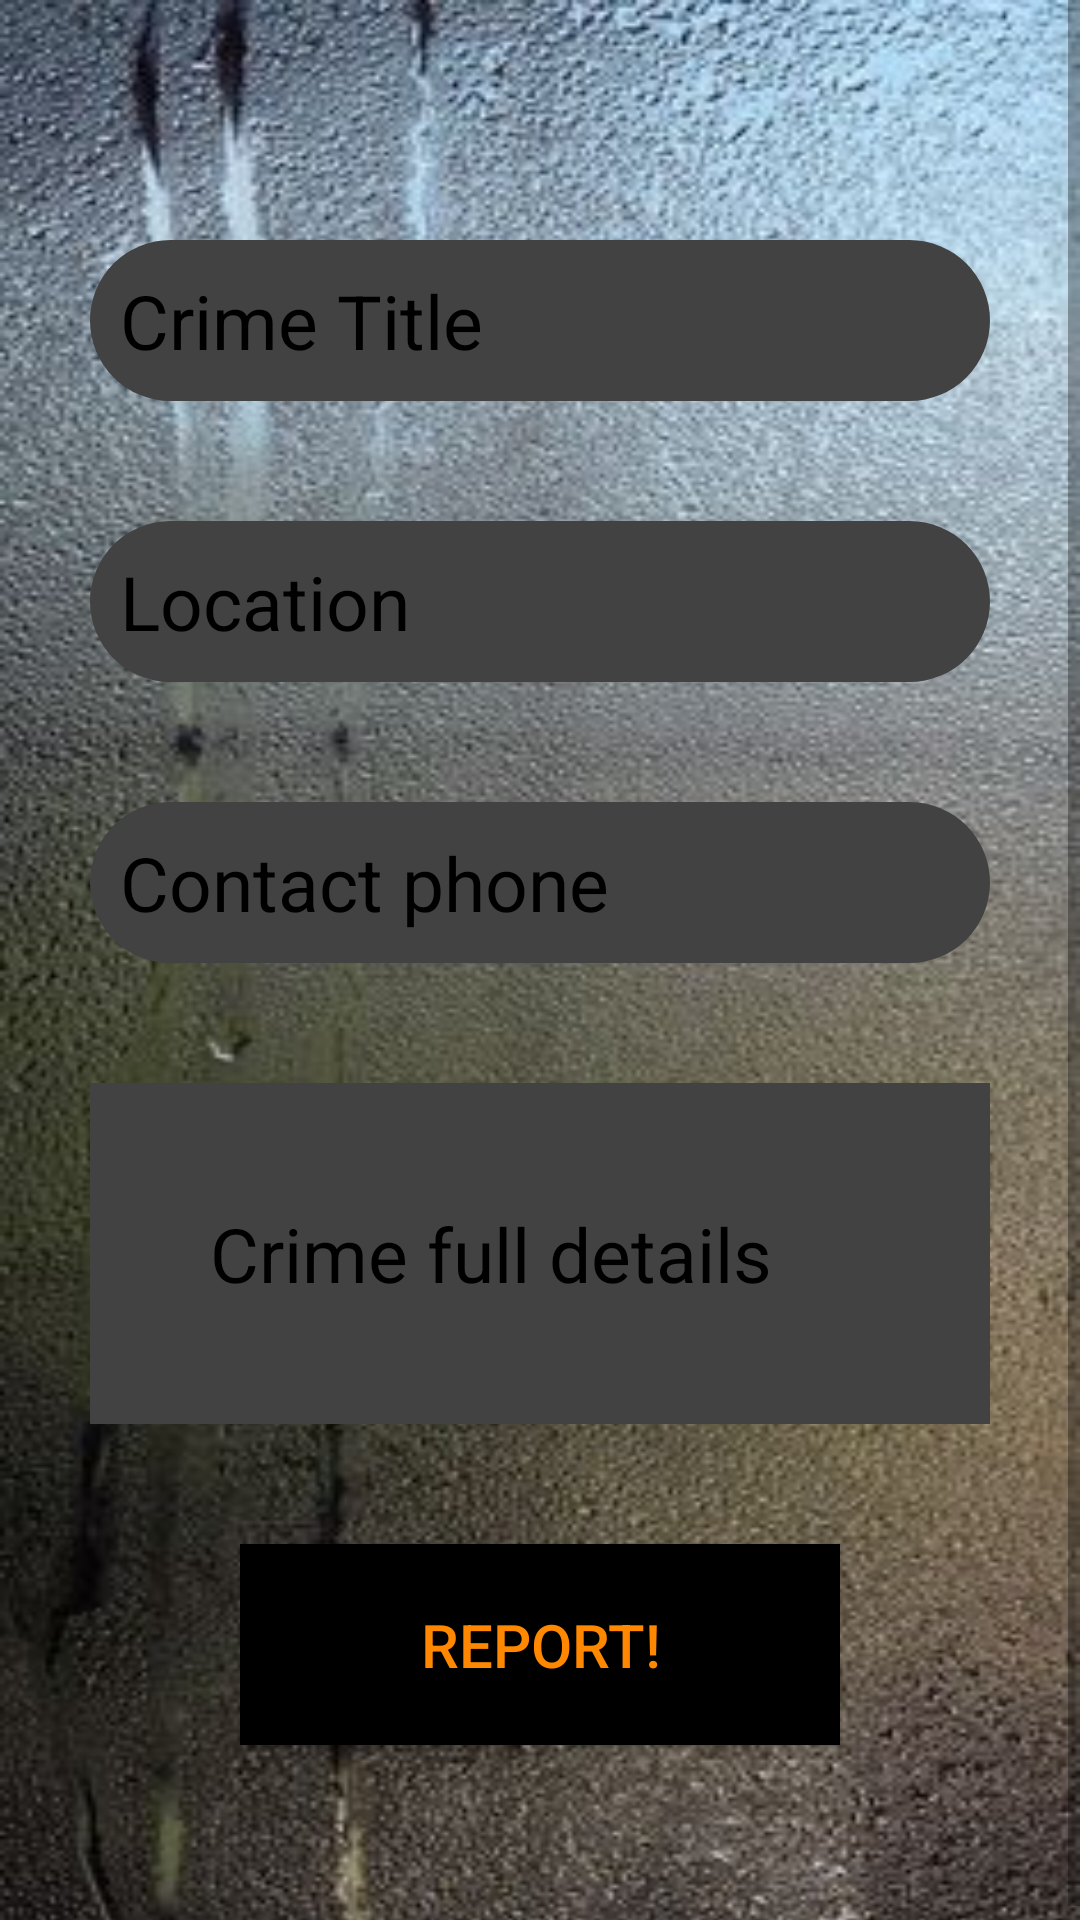

Write the Android layout XML for this screen, with the resource values it uses.
<!-- AndroidManifest.xml: application theme Theme.ChildSexReportingApplication -->
<!-- res/layout/activity_register_acrime.xml -->
<?xml version="1.0" encoding="utf-8"?>
<ScrollView xmlns:android="http://schemas.android.com/apk/res/android"
    xmlns:app="http://schemas.android.com/apk/res-auto"
    android:layout_width="match_parent"
    android:layout_height="match_parent"

    >
<LinearLayout xmlns:android="http://schemas.android.com/apk/res/android"
    xmlns:app="http://schemas.android.com/apk/res-auto"
    xmlns:tools="http://schemas.android.com/tools"
    android:layout_width="match_parent"
    android:layout_height="match_parent"
    android:background="@drawable/backgd"
    android:orientation="vertical"
    tools:context=".RegisterAcrime">


    <EditText
        android:id="@+id/crimeTitle"
        android:layout_width="300dp"
        android:layout_height="wrap_content"
        android:ems="10"
        android:inputType="text"
        android:hint="@string/crime_title"
        android:layout_gravity="center_horizontal"
        android:textSize="25sp"
        android:textColorHint="@color/black"
        android:padding="10dp"
        android:layout_marginTop="80dp"
        android:background="@drawable/butbg"
        android:importantForAutofill="no" />

    <EditText
        android:id="@+id/Location"
        android:layout_width="300dp"
        android:layout_height="wrap_content"
        android:ems="10"
        android:inputType="text"
        android:hint="@string/location"
        android:layout_gravity="center_horizontal"
        android:textSize="25sp"
        android:textColorHint="@color/black"
        android:padding="10dp"
        android:layout_marginTop="40dp"
        android:background="@drawable/butbg"
        android:importantForAutofill="no" />

    <EditText
        android:id="@+id/contactPhone"
        android:layout_width="300dp"
        android:layout_height="wrap_content"
        android:ems="10"
        android:inputType="phone"
        android:hint="@string/contact_phone"
        android:layout_gravity="center_horizontal"
        android:textSize="25sp"
        android:textColorHint="@color/black"
        android:padding="10dp"
        android:layout_marginTop="40dp"
        android:background="@drawable/butbg"
        android:importantForAutofill="no" />

    <EditText
        android:id="@+id/crimeDetails"
        android:layout_width="300dp"
        android:hint="@string/crime_full_details"
        android:textColorHint="@color/black"
        android:textSize="25sp"
        android:padding="40dp"
        android:layout_gravity="center_horizontal"
        android:layout_height="wrap_content"
        android:ems="10"
        android:background="#424242"
        android:layout_marginTop="40dp"
        android:gravity="start|top"
        android:inputType="textMultiLine"
        android:importantForAutofill="no" />

    <Button
        android:id="@+id/btnReport"
        android:layout_width="200dp"
        android:layout_height="wrap_content"
        android:layout_gravity="center_horizontal"
        android:layout_marginTop="40dp"
        android:background="@color/black"
        android:padding="20dp"
        android:text="@string/report"
        android:textColor="@android:color/holo_orange_dark"
        android:textSize="20sp" />

    <ProgressBar
        android:id="@+id/progressBar3"
        style="?android:attr/progressBarStyle"
        android:layout_width="match_parent"
        android:layout_height="wrap_content"
        android:layout_marginTop="15dp"
        android:visibility="invisible"/>


</LinearLayout>
</ScrollView>
<!-- resources referenced by this layout -->
<resources>
  <!-- drawable backgd: jpg bitmap (drawable, 37285 bytes) -->
  <!-- drawable butbg (drawable) -->
  <?xml version="1.0" encoding="utf-8"?>
  <shape xmlns:android="http://schemas.android.com/apk/res/android"
      android:shape="rectangle">
      <solid android:color="#424242"/>
      <corners android:radius="600dp"/>
  
  </shape>
  <string name="contact_phone">Contact phone</string>
  <string name="crime_full_details">Crime full details</string>
  <string name="crime_title">Crime Title</string>
  <string name="location">Location</string>
  <string name="report">REPORT!</string>
  <style name="Theme.ChildSexReportingApplication" parent="Theme.AppCompat.DayNight.DarkActionBar">
          
          <item name="colorPrimary">@color/purple_500</item>
          <item name="colorPrimaryVariant">@color/purple_700</item>
          <item name="colorOnPrimary">@color/white</item>
          
          <item name="colorSecondary">@color/teal_200</item>
          <item name="colorSecondaryVariant">@color/teal_700</item>
          <item name="colorOnSecondary">@color/black</item>
          
          <item name="android:statusBarColor" tools:targetApi="l">?attr/colorPrimaryVariant</item>
          
      </style>
  <!-- not gathered from this repository: default colours our renderer supplied (Android Studio template values) -->
  <color name="purple_500">#FF6200EE</color>
  <color name="purple_700">#FF3700B3</color>
  <color name="teal_200">#FF03DAC5</color>
  <color name="teal_700">#FF018786</color>
  <color name="black">#FF000000</color>
  <color name="white">#FFFFFFFF</color>
</resources>
